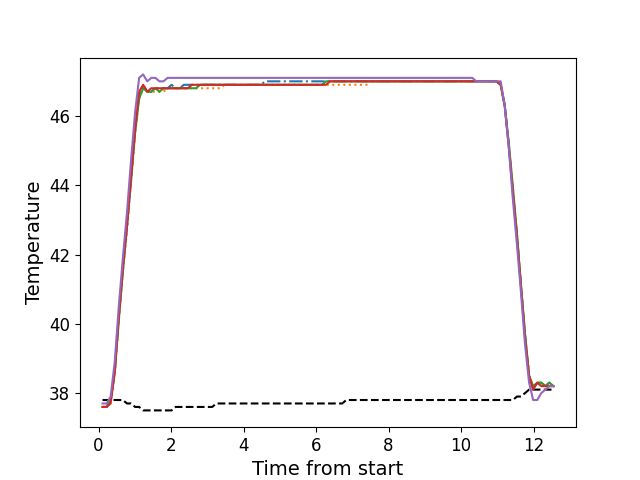

Data behind this chart, as committed beside it:
, times, neutral, z1, z2, z3, z4, z5
0, 0.1097, 37.8, 37.6, 37.6, 37.6, 37.6, 37.7
1, 0.2226, 37.8, 37.6, 37.6, 37.6, 37.6, 37.7
2, 0.3336, 37.8, 37.8, 37.8, 37.8, 37.7, 37.9
3, 0.4462, 37.8, 38.6, 38.6, 38.6, 38.6, 38.9
4, 0.5578, 37.8, 40.2, 40.1, 40.1, 40.2, 40.5
5, 0.67, 37.8, 41.6, 41.5, 41.5, 41.6, 41.9
6, 0.7826, 37.7, 42.8, 42.7, 42.8, 42.8, 43.2
7, 0.8943, 37.7, 44.2, 44.1, 44.1, 44.2, 44.7
8, 1.007, 37.6, 45.6, 45.5, 45.5, 45.6, 46.1
9, 1.119, 37.6, 46.6, 46.5, 46.5, 46.7, 47.1
10, 1.23, 37.5, 46.9, 46.8, 46.8, 46.9, 47.2
11, 1.343, 37.5, 46.7, 46.7, 46.7, 46.7, 47.0
12, 1.454, 37.5, 46.7, 46.7, 46.7, 46.8, 47.1
13, 1.568, 37.5, 46.8, 46.7, 46.8, 46.8, 47.1
14, 1.679, 37.5, 46.8, 46.7, 46.7, 46.8, 47.0
15, 1.791, 37.5, 46.8, 46.7, 46.8, 46.8, 47.0
16, 1.903, 37.5, 46.8, 46.8, 46.8, 46.8, 47.1
17, 2.015, 37.5, 46.9, 46.8, 46.8, 46.8, 47.1
18, 2.128, 37.6, 46.8, 46.8, 46.8, 46.8, 47.1
19, 2.239, 37.6, 46.8, 46.8, 46.8, 46.8, 47.1
20, 2.351, 37.6, 46.9, 46.8, 46.8, 46.8, 47.1
21, 2.463, 37.6, 46.9, 46.8, 46.8, 46.8, 47.1
22, 2.575, 37.6, 46.9, 46.8, 46.8, 46.9, 47.1
23, 2.687, 37.6, 46.9, 46.8, 46.8, 46.9, 47.1
24, 2.8, 37.6, 46.9, 46.8, 46.9, 46.9, 47.1
25, 2.911, 37.6, 46.9, 46.8, 46.9, 46.9, 47.1
26, 3.024, 37.6, 46.9, 46.8, 46.9, 46.9, 47.1
27, 3.136, 37.6, 46.9, 46.8, 46.9, 46.9, 47.1
28, 3.248, 37.7, 46.9, 46.8, 46.9, 46.9, 47.1
29, 3.36, 37.7, 46.9, 46.8, 46.9, 46.9, 47.1
30, 3.471, 37.7, 46.9, 46.9, 46.9, 46.9, 47.1
31, 3.584, 37.7, 46.9, 46.9, 46.9, 46.9, 47.1
32, 3.696, 37.7, 46.9, 46.9, 46.9, 46.9, 47.1
33, 3.808, 37.7, 46.9, 46.9, 46.9, 46.9, 47.1
34, 3.92, 37.7, 46.9, 46.9, 46.9, 46.9, 47.1
35, 4.033, 37.7, 46.9, 46.9, 46.9, 46.9, 47.1
36, 4.144, 37.7, 46.9, 46.9, 46.9, 46.9, 47.1
37, 4.256, 37.7, 46.9, 46.9, 46.9, 46.9, 47.1
38, 4.369, 37.7, 46.9, 46.9, 46.9, 46.9, 47.1
39, 4.48, 37.7, 46.9, 46.9, 46.9, 46.9, 47.1
40, 4.593, 37.7, 47.0, 46.9, 46.9, 46.9, 47.1
41, 4.705, 37.7, 47.0, 46.9, 46.9, 46.9, 47.1
42, 4.817, 37.7, 47.0, 46.9, 46.9, 46.9, 47.1
43, 4.929, 37.7, 47.0, 46.9, 46.9, 46.9, 47.1
44, 5.04, 37.7, 47.0, 46.9, 46.9, 46.9, 47.1
45, 5.153, 37.7, 47.0, 46.9, 46.9, 46.9, 47.1
46, 5.265, 37.7, 47.0, 46.9, 46.9, 46.9, 47.1
47, 5.376, 37.7, 47.0, 46.9, 46.9, 46.9, 47.1
48, 5.489, 37.7, 47.0, 46.9, 46.9, 46.9, 47.1
49, 5.601, 37.7, 47.0, 46.9, 46.9, 46.9, 47.1
50, 5.713, 37.7, 47.0, 46.9, 46.9, 46.9, 47.1
51, 5.826, 37.7, 47.0, 46.9, 46.9, 46.9, 47.1
52, 5.937, 37.7, 47.0, 46.9, 46.9, 46.9, 47.1
53, 6.049, 37.7, 47.0, 46.9, 46.9, 46.9, 47.1
54, 6.162, 37.7, 47.0, 46.9, 46.9, 46.9, 47.1
55, 6.273, 37.7, 47.0, 46.9, 47.0, 46.9, 47.1
56, 6.386, 37.7, 47.0, 46.9, 47.0, 47.0, 47.1
57, 6.497, 37.7, 47.0, 46.9, 47.0, 47.0, 47.1
58, 6.61, 37.7, 47.0, 46.9, 47.0, 47.0, 47.1
59, 6.722, 37.7, 47.0, 46.9, 47.0, 47.0, 47.1
... 52 more rows
